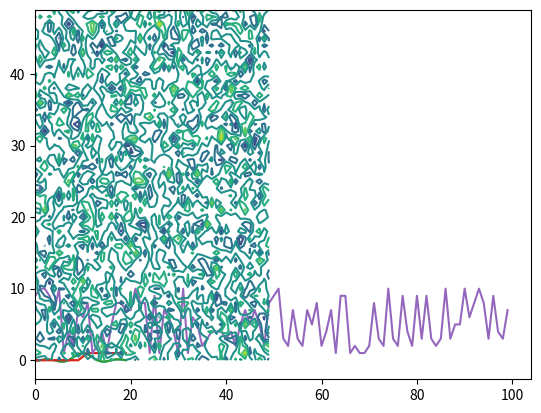

This chart was generated by the following Python code:
%matplotlib inline

import numpy as np
import matplotlib.pyplot as plt

# Without NumPy
from math import sin, pi
def sinc(x):
    if x == 0:
        return 1.0
    else:
        pix = pi*x
    return sin(pix)/pix

def step(x):
    if x > 0:
        return 1.0
    elif x < 0:
        return 0.0
    else:
        return 0.5

xval = [x/3.0 for x in range(-10,10)]
yval1 = [sinc(x) for x in xval]
yval2 = [step(x) for x in xval]

plt.plot(yval1)
plt.plot(yval2)

# With NumPy
from numpy import sin, pi
from numpy import vectorize

vsinc = vectorize(sinc)
def sinc(x):
    pix = pi*x
    val = sin(pix)/pix
    val[x==0] = 1.0
    return val

vstep = vectorize(step)
def step(x):
    y = x*0.0
    y[x>0] = 1
    y[x==0] = 0.5
    return y

from numpy import *
x = r_[-10:10]/3.0
y1 = sinc(x)
y2 = step(x)

plt.plot(y1)
plt.plot(y2)

# Import the NumPy library
import numpy as np
# Create 2 arrays
array1d = np.array(list(range(27)))
array2d = array1d[:9].reshape([3,3])
array3d = array1d.reshape([3,3,3])
# See what happens
print("Shape of 1D array: " + str(array1d.shape))
print(array1d)
print("Shape of 2D array: " + str(array2d.shape))
print(array2d)
print("Shape of 3D array: " + str(array3d.shape))
print(array3d)

import numpy as np
# Let's create a 5x5x5 matrix
arr = np.arange(125).reshape([5,5,5])
# And now make some slices of it
print("Slice the 2nd 5x5 array:")
print(arr[1,:,:])
print()
print("Slice the 2nd and the 4th 5x5 arrays:")
print(arr[1::2,:,:])

import numpy as np
# Let's create a 2x3x4 matrix
arr = np.arange(24).reshape([2,3,4])
print(arr)

# Then split it in different ways
np.vsplit(arr,2)[0]

np.hsplit(arr,3)[0]

np.dsplit(arr,4)[0]

# We can also merge arrays
a1 = np.array([2, 3, 5, 7])
np.concatenate([a1, a1])

np.vstack([a1,a1])

np.hstack([a1,a1])

np.dstack([a1,a1])

import numpy as np
# Let's start with arrays with the same size
a = np.array([0, 1, 2])
b = np.array([5, 5, 5])
a + b

# And then with different sizes
a + 5

# And another example
M = np.ones((3, 3))
print('A 3x3 matrix of 1s')
print(M)
print()
print('And plus [0, 1, 2]')
print(M + a)

import numpy as np
a = np.ones([3,3])
b = a*2
c = a*3
d = np.stack([a,b,c])
d

dmean = d.mean(0)
dmean

ddev = d - dmean
ddev

# Generate random integer with numpy.random.randint(min, max, size)
a = np.random.randint(1,11,100)
plt.plot(a)

# Generate random integer with numpy.random.randn(shape)
b = np.random.randn(50,50)
plt.contour(b)

import numpy as np
print('Fixed random seed as 1')
np.random.seed(1)
a = np.random.randn(3,3)
print(a)
print('Next')
b = np.random.randn(3,3)
print(b)
print('Fixed random seed as 1 again')
np.random.seed(1)
c = np.random.randn(3,3)
print(c)

